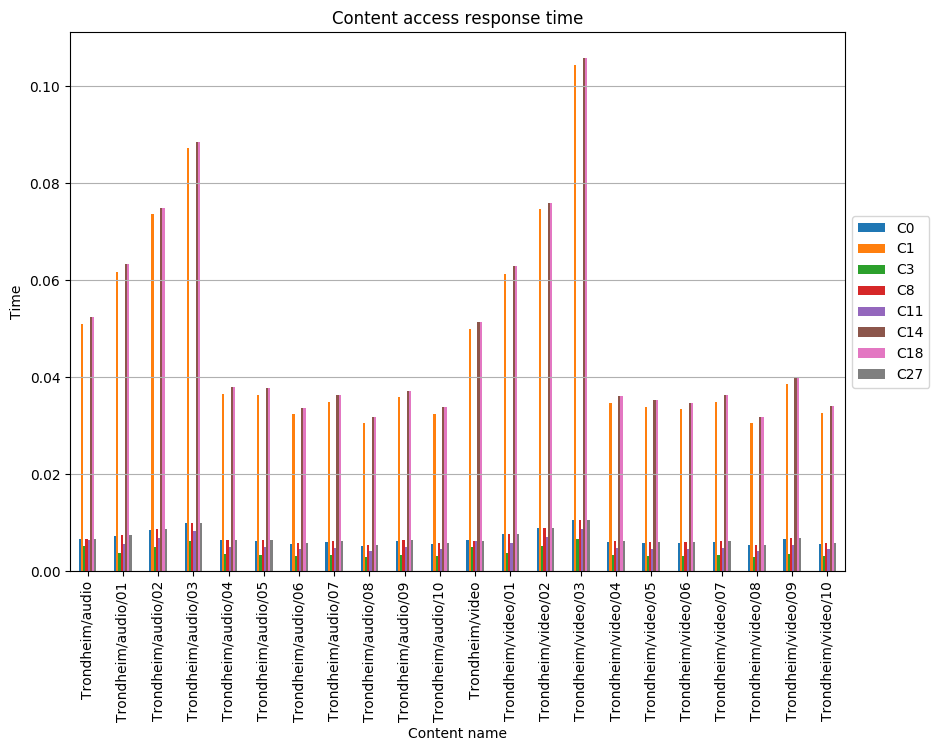

Values plotted in this chart, from the file beside it:
, C0, C1, C3, C8, C11, C14, C18, C27
Trondheim/audio, 0.006689, 0.05104, 0.005156, 0.00655, 0.006485, 0.05243, 0.05243, 0.00655
Trondheim/audio/01, 0.007317, 0.06172, 0.003721, 0.007472, 0.005628, 0.06327, 0.06327, 0.007472
Trondheim/audio/02, 0.008545, 0.07367, 0.004948, 0.0087, 0.006855, 0.07493, 0.07493, 0.0087
Trondheim/audio/03, 0.009891, 0.08722, 0.006295, 0.01005, 0.008202, 0.08856, 0.08856, 0.01005
Trondheim/audio/04, 0.006354, 0.03653, 0.003466, 0.006498, 0.005054, 0.03798, 0.03798, 0.006498
Trondheim/audio/05, 0.006329, 0.03639, 0.003452, 0.006473, 0.005034, 0.03783, 0.03783, 0.006473
Trondheim/audio/06, 0.005639, 0.03242, 0.003076, 0.005767, 0.004486, 0.03371, 0.03371, 0.005767
Trondheim/audio/07, 0.006079, 0.03495, 0.003316, 0.006217, 0.004836, 0.03634, 0.03634, 0.006217
Trondheim/audio/08, 0.005305, 0.0305, 0.002893, 0.005425, 0.00422, 0.03171, 0.03171, 0.005425
Trondheim/audio/09, 0.00623, 0.03582, 0.003398, 0.006372, 0.004956, 0.03724, 0.03724, 0.006372
Trondheim/audio/10, 0.00565, 0.03249, 0.003082, 0.005778, 0.004494, 0.03377, 0.03377, 0.005778
Trondheim/video, 0.006436, 0.05, 0.004961, 0.006302, 0.00618, 0.05134, 0.05134, 0.006302
Trondheim/video/01, 0.007586, 0.06135, 0.003794, 0.007635, 0.005762, 0.06293, 0.06293, 0.007635
Trondheim/video/02, 0.008935, 0.0746, 0.005142, 0.008983, 0.00711, 0.07597, 0.07597, 0.008983
Trondheim/video/03, 0.01051, 0.1042, 0.006717, 0.01056, 0.008685, 0.1058, 0.1058, 0.01056
Trondheim/video/04, 0.006033, 0.03469, 0.003291, 0.00617, 0.004799, 0.03606, 0.03606, 0.00617
Trondheim/video/05, 0.005889, 0.03386, 0.003212, 0.006023, 0.004684, 0.0352, 0.0352, 0.006023
Trondheim/video/06, 0.005808, 0.0334, 0.003168, 0.00594, 0.00462, 0.03472, 0.03472, 0.00594
Trondheim/video/07, 0.006079, 0.03495, 0.003316, 0.006217, 0.004836, 0.03634, 0.03634, 0.006217
Trondheim/video/08, 0.005329, 0.03064, 0.002907, 0.00545, 0.004239, 0.03185, 0.03185, 0.00545
Trondheim/video/09, 0.006699, 0.03852, 0.003654, 0.006851, 0.005328, 0.04004, 0.04004, 0.006851
Trondheim/video/10, 0.005685, 0.03269, 0.003101, 0.005814, 0.004522, 0.03398, 0.03398, 0.005814
